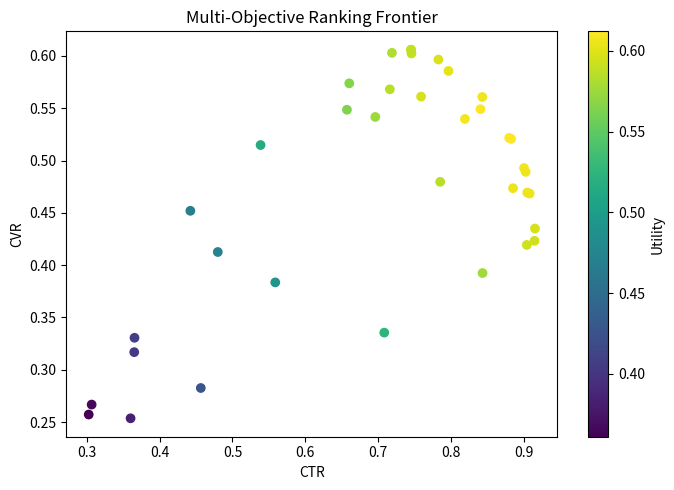

Reproduce this figure in Python.
from __future__ import annotations

import random
from typing import Dict, List, Tuple


Item = Dict[str, float]


def generate_items(n: int = 120, seed: int = 42) -> List[Item]:
    random.seed(seed)
    items = []
    categories = ["A", "B", "C"]
    for i in range(n):
        c = categories[i % 3]
        base = random.uniform(0.2, 0.9)
        item = {
            "id": i,
            "cat": c,
            "click": max(0.0, min(1.0, base + random.uniform(-0.2, 0.2))),
            "conv": max(0.0, min(1.0, 0.6 * base + random.uniform(-0.25, 0.25))),
            "eng": max(0.0, min(1.0, 0.8 * (1 - base) + random.uniform(-0.2, 0.2))),
        }
        items.append(item)
    return items


def rank_items(items: List[Item], w_click: float, w_conv: float, w_eng: float) -> List[Item]:
    scored = []
    for it in items:
        s = w_click * it["click"] + w_conv * it["conv"] + w_eng * it["eng"]
        scored.append((s, it))
    scored.sort(key=lambda x: x[0], reverse=True)
    return [it for _, it in scored]


def apply_category_quota(ranked: List[Item], k: int = 20, min_per_cat: int = 4) -> List[Item]:
    selected = []
    need = {"A": min_per_cat, "B": min_per_cat, "C": min_per_cat}

    # first pass: satisfy quotas
    for it in ranked:
        c = it["cat"]
        if need[c] > 0 and len(selected) < k:
            selected.append(it)
            need[c] -= 1

    # second pass: fill remaining
    selected_ids = {it["id"] for it in selected}
    for it in ranked:
        if len(selected) >= k:
            break
        if it["id"] in selected_ids:
            continue
        selected.append(it)

    return selected


def evaluate_topk(items: List[Item]) -> Dict[str, float]:
    n = len(items)
    return {
        "ctr": sum(it["click"] for it in items) / n,
        "cvr": sum(it["conv"] for it in items) / n,
        "eng": sum(it["eng"] for it in items) / n,
        "utility": sum(0.45 * it["click"] + 0.35 * it["conv"] + 0.2 * it["eng"] for it in items) / n,
    }


def frontier(items: List[Item], k: int = 20):
    points = []
    for wc in [i / 10 for i in range(1, 9)]:
        for wv in [j / 10 for j in range(1, 9)]:
            we = 1.0 - wc - wv
            if we <= 0:
                continue
            ranked = rank_items(items, wc, wv, we)
            top = ranked[:k]
            m = evaluate_topk(top)
            points.append((wc, wv, we, m["ctr"], m["cvr"], m["eng"], m["utility"]))
    return points


def maybe_plot(points):
    try:
        import matplotlib.pyplot as plt
    except Exception:
        print("Top frontier points by utility:")
        for row in sorted(points, key=lambda x: x[-1], reverse=True)[:8]:
            print(tuple(round(v, 4) if isinstance(v, float) else v for v in row))
        return

    xs = [p[3] for p in points]
    ys = [p[4] for p in points]
    cs = [p[6] for p in points]

    plt.figure(figsize=(7, 5))
    sc = plt.scatter(xs, ys, c=cs, cmap="viridis")
    plt.colorbar(sc, label="Utility")
    plt.xlabel("CTR")
    plt.ylabel("CVR")
    plt.title("Multi-Objective Ranking Frontier")
    plt.tight_layout()
    plt.show()


if __name__ == "__main__":
    items = generate_items(n=150, seed=17)

    ranked = rank_items(items, w_click=0.5, w_conv=0.35, w_eng=0.15)
    top_unconstrained = ranked[:20]
    top_constrained = apply_category_quota(ranked, k=20, min_per_cat=6)

    m_un = evaluate_topk(top_unconstrained)
    m_co = evaluate_topk(top_constrained)

    print("Unconstrained top-20:", {k: round(v, 4) for k, v in m_un.items()})
    print("Constrained top-20  :", {k: round(v, 4) for k, v in m_co.items()})

    cats_un = {"A": 0, "B": 0, "C": 0}
    cats_co = {"A": 0, "B": 0, "C": 0}
    for it in top_unconstrained:
        cats_un[it["cat"]] += 1
    for it in top_constrained:
        cats_co[it["cat"]] += 1

    print("Category counts unconstrained:", cats_un)
    print("Category counts constrained  :", cats_co)

    points = frontier(items, k=20)
    maybe_plot(points)


# TODO (Student Exercise)
# Search weight grid under quota constraints and report best policy.
